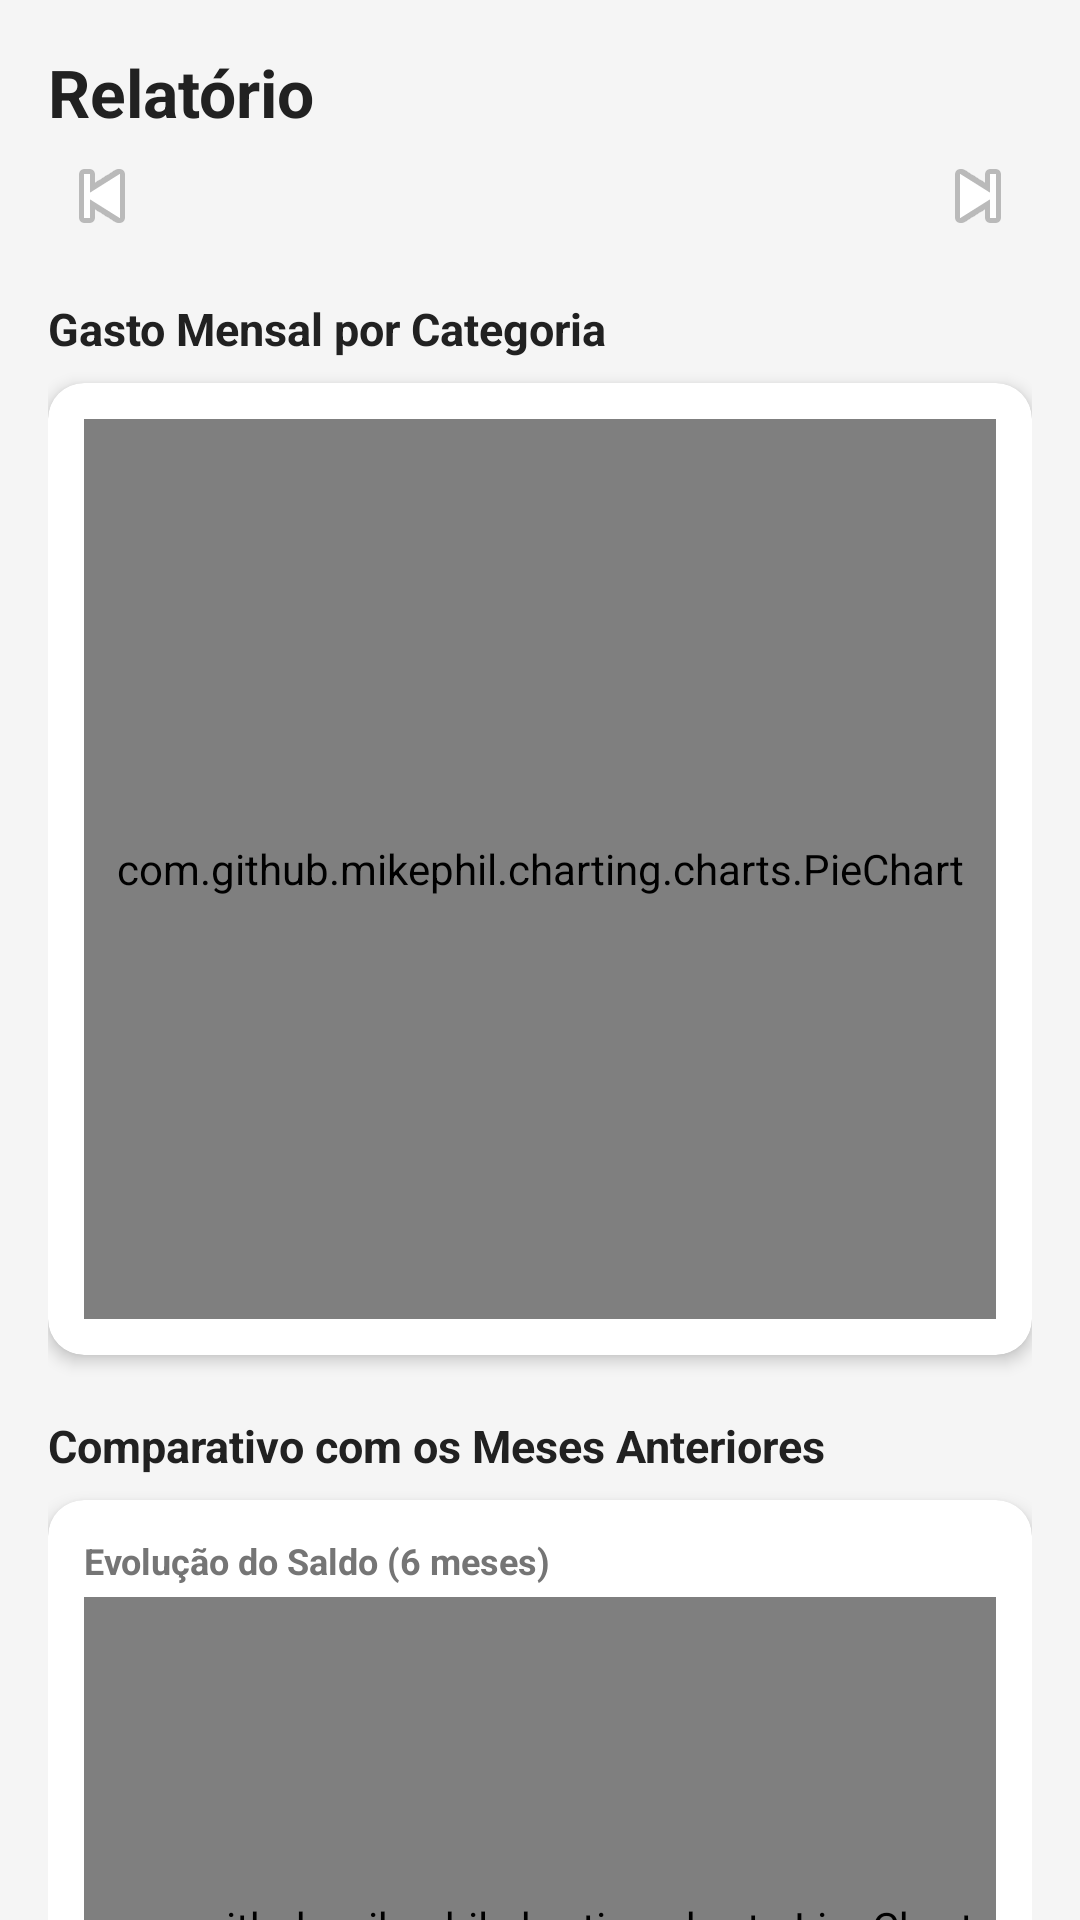

Layout XML and referenced resources for this Android screen:
<!-- AndroidManifest.xml: application theme Theme.Financeiro -->
<!-- res/layout/fragment_report.xml -->
<?xml version="1.0" encoding="utf-8"?>
<androidx.core.widget.NestedScrollView
    xmlns:android="http://schemas.android.com/apk/res/android"
    xmlns:app="http://schemas.android.com/apk/res-auto"
    android:layout_width="match_parent"
    android:layout_height="match_parent"
    android:background="@color/surface">

    <LinearLayout
        android:layout_width="match_parent"
        android:layout_height="wrap_content"
        android:orientation="vertical"
        android:padding="16dp">

        
        <TextView
            android:layout_width="wrap_content"
            android:layout_height="wrap_content"
            android:text="Relatório"
            android:textColor="@color/text_primary"
            android:textSize="22sp"
            android:textStyle="bold"
            android:layout_marginBottom="2dp"/>

        <LinearLayout
            android:layout_width="match_parent"
            android:layout_height="wrap_content"
            android:orientation="horizontal"
            android:gravity="center_vertical"
            android:layout_marginBottom="16dp">

            <ImageButton
                android:id="@+id/btn_prev_month"
                android:layout_width="36dp"
                android:layout_height="36dp"
                android:src="@android:drawable/ic_media_previous"
                android:background="?attr/selectableItemBackgroundBorderless"
                android:contentDescription="Mês anterior"/>

            <TextView
                android:id="@+id/tv_report_month"
                android:layout_width="0dp"
                android:layout_height="wrap_content"
                android:layout_weight="1"
                android:gravity="center"
                android:textColor="@color/text_secondary"
                android:textSize="14sp"
                android:textStyle="bold"/>

            <ImageButton
                android:id="@+id/btn_next_month"
                android:layout_width="36dp"
                android:layout_height="36dp"
                android:src="@android:drawable/ic_media_next"
                android:background="?attr/selectableItemBackgroundBorderless"
                android:contentDescription="Próximo mês"/>

        </LinearLayout>

        

        <TextView
            android:layout_width="wrap_content"
            android:layout_height="wrap_content"
            android:text="Gasto Mensal por Categoria"
            android:textColor="@color/text_primary"
            android:textSize="15sp"
            android:textStyle="bold"
            android:layout_marginBottom="8dp"/>

        <com.google.android.material.card.MaterialCardView
            android:layout_width="match_parent"
            android:layout_height="wrap_content"
            app:cardCornerRadius="12dp"
            app:cardElevation="3dp"
            app:cardBackgroundColor="@color/card_bg"
            android:layout_marginBottom="20dp">

            <LinearLayout
                android:layout_width="match_parent"
                android:layout_height="wrap_content"
                android:orientation="vertical"
                android:padding="12dp">

                <com.github.mikephil.charting.charts.PieChart
                    android:id="@+id/pie_chart"
                    android:layout_width="match_parent"
                    android:layout_height="300dp"/>

                <TextView
                    android:id="@+id/tv_pie_empty"
                    android:layout_width="match_parent"
                    android:layout_height="60dp"
                    android:gravity="center"
                    android:text="Nenhuma despesa registrada neste mês"
                    android:textColor="@color/text_secondary"
                    android:textSize="13sp"
                    android:visibility="gone"/>

            </LinearLayout>
        </com.google.android.material.card.MaterialCardView>

        

        <TextView
            android:layout_width="wrap_content"
            android:layout_height="wrap_content"
            android:text="Comparativo com os Meses Anteriores"
            android:textColor="@color/text_primary"
            android:textSize="15sp"
            android:textStyle="bold"
            android:layout_marginBottom="8dp"/>

        <com.google.android.material.card.MaterialCardView
            android:layout_width="match_parent"
            android:layout_height="wrap_content"
            app:cardCornerRadius="12dp"
            app:cardElevation="3dp"
            app:cardBackgroundColor="@color/card_bg"
            android:layout_marginBottom="8dp">

            <LinearLayout
                android:layout_width="match_parent"
                android:layout_height="wrap_content"
                android:orientation="vertical"
                android:padding="12dp">

                
                <TextView
                    android:layout_width="wrap_content"
                    android:layout_height="wrap_content"
                    android:text="Evolução do Saldo (6 meses)"
                    android:textColor="@color/text_secondary"
                    android:textSize="12sp"
                    android:textStyle="bold"
                    android:layout_marginBottom="4dp"/>

                <com.github.mikephil.charting.charts.LineChart
                    android:id="@+id/line_chart"
                    android:layout_width="match_parent"
                    android:layout_height="220dp"/>

                
                <View
                    android:layout_width="match_parent"
                    android:layout_height="1dp"
                    android:background="@color/gray"
                    android:alpha="0.3"
                    android:layout_marginTop="12dp"
                    android:layout_marginBottom="12dp"/>

                
                <TextView
                    android:layout_width="wrap_content"
                    android:layout_height="wrap_content"
                    android:text="Score de Economia por Mês"
                    android:textColor="@color/text_secondary"
                    android:textSize="12sp"
                    android:textStyle="bold"
                    android:layout_marginBottom="4dp"/>

                <TextView
                    android:layout_width="wrap_content"
                    android:layout_height="wrap_content"
                    android:text="Critérios: (menor valor gasto + maior saldo) / 2"
                    android:textColor="@color/text_secondary"
                    android:textSize="11sp"
                    android:layout_marginBottom="8dp"/>

                <com.github.mikephil.charting.charts.BarChart
                    android:id="@+id/bar_chart"
                    android:layout_width="match_parent"
                    android:layout_height="200dp"/>

                
                <LinearLayout
                    android:id="@+id/ll_economy_summary"
                    android:layout_width="match_parent"
                    android:layout_height="wrap_content"
                    android:orientation="vertical"
                    android:background="@drawable/spinner_background"
                    android:padding="12dp"
                    android:layout_marginTop="12dp">

                    <TextView
                        android:id="@+id/tv_best_month"
                        android:layout_width="wrap_content"
                        android:layout_height="wrap_content"
                        android:textColor="@color/text_primary"
                        android:textSize="13sp"
                        android:layout_marginBottom="4dp"/>

                    <TextView
                        android:id="@+id/tv_vs_previous"
                        android:layout_width="wrap_content"
                        android:layout_height="wrap_content"
                        android:textColor="@color/text_primary"
                        android:textSize="13sp"/>

                </LinearLayout>

            </LinearLayout>
        </com.google.android.material.card.MaterialCardView>

        

        <TextView
            android:layout_width="wrap_content"
            android:layout_height="wrap_content"
            android:text="Metas Atingidas"
            android:textColor="@color/text_primary"
            android:textSize="15sp"
            android:textStyle="bold"
            android:layout_marginTop="12dp"
            android:layout_marginBottom="8dp"/>

        <com.google.android.material.card.MaterialCardView
            android:layout_width="match_parent"
            android:layout_height="wrap_content"
            app:cardCornerRadius="12dp"
            app:cardElevation="3dp"
            app:cardBackgroundColor="@color/card_bg"
            android:layout_marginBottom="20dp">

            <LinearLayout
                android:id="@+id/ll_goals_container"
                android:layout_width="match_parent"
                android:layout_height="wrap_content"
                android:orientation="vertical"
                android:padding="12dp"/>

        </com.google.android.material.card.MaterialCardView>

        

        <TextView
            android:layout_width="wrap_content"
            android:layout_height="wrap_content"
            android:text="Planejamento do Mês"
            android:textColor="@color/text_primary"
            android:textSize="15sp"
            android:textStyle="bold"
            android:layout_marginBottom="8dp"/>

        <com.google.android.material.card.MaterialCardView
            android:layout_width="match_parent"
            android:layout_height="wrap_content"
            app:cardCornerRadius="12dp"
            app:cardElevation="3dp"
            app:cardBackgroundColor="@color/card_bg"
            android:layout_marginBottom="24dp">

            <LinearLayout
                android:id="@+id/ll_budget_container"
                android:layout_width="match_parent"
                android:layout_height="wrap_content"
                android:orientation="vertical"
                android:padding="12dp"/>

        </com.google.android.material.card.MaterialCardView>

    </LinearLayout>
</androidx.core.widget.NestedScrollView>
<!-- resources referenced by this layout -->
<resources>
  <color name="card_bg">#FFFFFF</color>
  <color name="gray">#9E9E9E</color>
  <color name="surface">#F5F5F5</color>
  <color name="text_primary">#212121</color>
  <color name="text_secondary">#757575</color>
  <!-- drawable spinner_background (drawable) -->
  <?xml version="1.0" encoding="utf-8"?>
  <shape xmlns:android="http://schemas.android.com/apk/res/android"
      android:shape="rectangle">
      <stroke android:color="@color/gray" android:width="1dp"/>
      <corners android:radius="8dp"/>
      <solid android:color="@color/card_bg"/>
  </shape>
  <style name="Theme.Financeiro" parent="Theme.MaterialComponents.DayNight.DarkActionBar">
          <item name="colorPrimary">@color/primary</item>
          <item name="colorPrimaryVariant">@color/primary_dark</item>
          <item name="colorOnPrimary">@color/white</item>
          <item name="colorSecondary">@color/accent</item>
          <item name="colorOnSecondary">@color/white</item>
          <item name="android:statusBarColor">@color/primary_dark</item>
          <item name="windowActionBar">false</item>
          <item name="windowNoTitle">true</item>
      </style>
  <color name="primary">#1976D2</color>
  <color name="primary_dark">#1565C0</color>
  <color name="white">#FFFFFF</color>
  <color name="accent">#4CAF50</color>
</resources>
